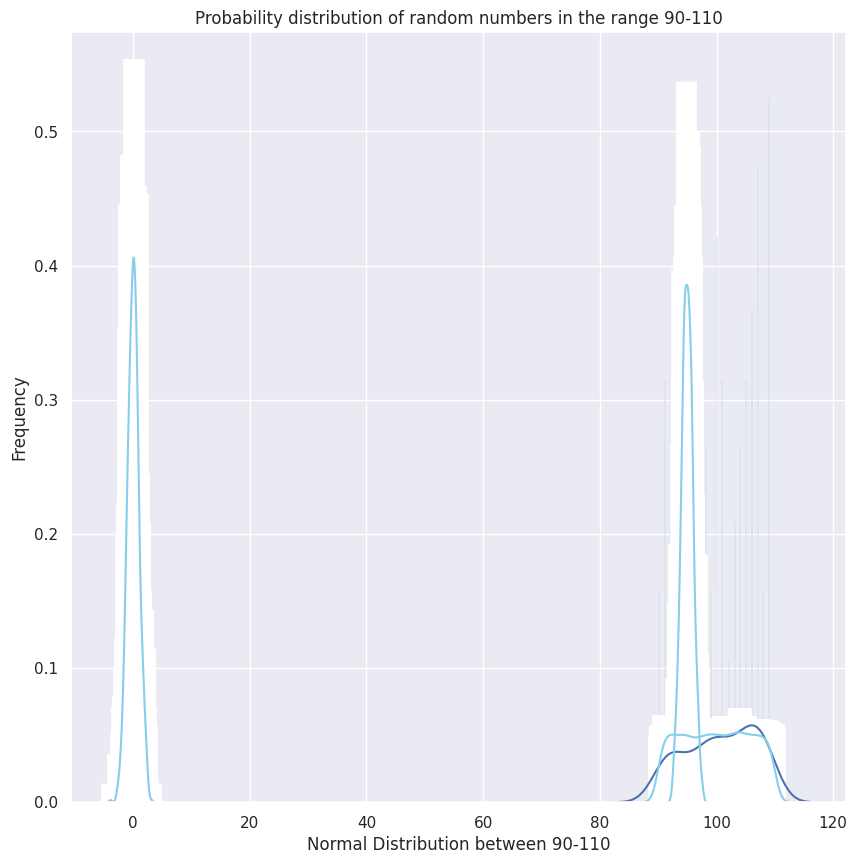

Write the Python code that produced this figure.
# Create a random distribution, uniform distribution and normal distribution 
import numpy as np
from scipy.stats import uniform, norm
import seaborn as sns
import matplotlib.pyplot as plt
from scipy.stats import truncnorm

sns.set(rc={'figure.figsize':(10,10)})

# Random distribution
list_of_rand_numbers = []
for i in range(0,100):
    list_of_rand_numbers.append(np.random.randint(90,110))

ax = sns.distplot(list_of_rand_numbers,
                  bins=100,
                  kde=True)
ax.set(xlabel='Random numbers', ylabel='Probability density', title='Probability distribution of random numbers in the range 90-110')
plt.show()

# Uniform distribution
list_of_uniform_random_numbers = uniform.rvs(size=10000, loc = 90, scale=20)
ax = sns.distplot(list_of_uniform_random_numbers,
                  bins=100,
                  kde=True,
                  color='skyblue',
                  hist_kws={"linewidth": 15,'alpha':1})
ax.set(xlabel='Uniform Distribution ', ylabel='Frequency')
plt.show()

# Normal distribution
data_normal = norm.rvs(size=1000, loc=0, scale=1)
ax = sns.distplot(data_normal,
                  bins=100,
                  kde=True,
                  color='skyblue',
                  hist_kws={"linewidth": 15,'alpha':1})
ax.set(xlabel='Normal Distribution ', ylabel='Frequency')
plt.show()

# Normal distribution in the range 90-110

def get_truncated_norm(mean=0, sd=1, low=0, upp=10):
    return truncnorm((low-mean)/sd, (upp-mean)/sd, loc=mean, scale=sd)

data = get_truncated_norm(mean=95, sd=1, low=90, upp=110).rvs(1000)
ax = sns.distplot(data,
                  bins=100,
                  kde=True,
                  color='skyblue',
                  hist_kws={"linewidth": 15,'alpha':1})
ax.set(xlabel='Normal Distribution between 90-110', ylabel='Frequency')
plt.show()